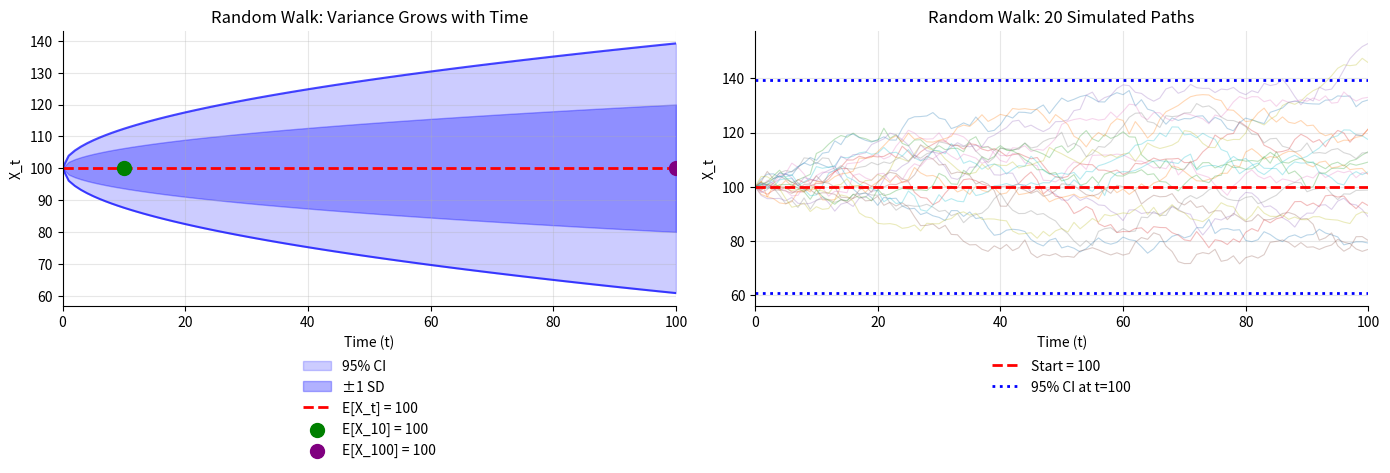

Reproduce this figure in Python. (Note: this script raises an exception after producing the figure.)
"""
TSA_ch1_ex2_random_walk
=======================
Seminar Exercise 2: Random Walk Properties

Problem: X_t = X_{t-1} + ε_t where ε_t ~ WN(0, 4), X_0 = 100
Calculate E[X_10], Var(X_10), Cov(X_5, X_10), 95% CI for X_100
"""

import numpy as np
import matplotlib.pyplot as plt
from scipy import stats

# --- Standard chart style ---
plt.rcParams['figure.facecolor'] = 'none'
plt.rcParams['axes.facecolor'] = 'none'
plt.rcParams['savefig.facecolor'] = 'none'
plt.rcParams['savefig.transparent'] = True
plt.rcParams['axes.grid'] = False
plt.rcParams['axes.spines.top'] = False
plt.rcParams['axes.spines.right'] = False


# Given parameters
X_0 = 100          # Initial value
sigma_sq = 4       # Variance of white noise ε_t
sigma = np.sqrt(sigma_sq)

print("=" * 60)
print("RANDOM WALK PROPERTIES - Step by Step Solution")
print("=" * 60)
print("\nModel: X_t = X_{t-1} + ε_t")
print(f"where ε_t ~ WN(0, {sigma_sq}) and X_0 = {X_0}")
print()
print("Key formulas for random walk:")
print("  X_t = X_0 + ε_1 + ε_2 + ... + ε_t")
print("  E[X_t] = X_0")
print("  Var(X_t) = t × σ²")
print("  Cov(X_s, X_t) = min(s,t) × σ²  for s ≤ t")

# Part a: E[X_10]
print("\n" + "-" * 60)
print("a) Calculate E[X_10]")
print("-" * 60)
print("\nFor random walk (no drift):")
print("  E[X_t] = X_0  (constant for all t)")
print()
E_X_10 = X_0
print(f"  E[X_10] = {E_X_10}")
print()
print("Intuition: Best forecast is the starting value since")
print("ε_t has zero mean and shocks are unpredictable.")

# Part b: Var(X_10)
print("\n" + "-" * 60)
print("b) Calculate Var(X_10)")
print("-" * 60)
print("\nFor random walk:")
print("  X_10 = X_0 + ε_1 + ε_2 + ... + ε_10")
print()
print("Since ε_t are independent:")
print("  Var(X_10) = Var(ε_1) + Var(ε_2) + ... + Var(ε_10)")
print("           = 10 × σ²")
print(f"           = 10 × {sigma_sq}")

Var_X_10 = 10 * sigma_sq
print(f"           = {Var_X_10}")
print()
print(f"Standard deviation: SD(X_10) = √{Var_X_10} = {np.sqrt(Var_X_10):.2f}")

# Part c: Cov(X_5, X_10)
print("\n" + "-" * 60)
print("c) Calculate Cov(X_5, X_10)")
print("-" * 60)
print("\nNote: X_5 = X_0 + ε_1 + ... + ε_5")
print("      X_10 = X_0 + ε_1 + ... + ε_5 + ε_6 + ... + ε_10")
print()
print("Cov(X_5, X_10) = Cov(ε_1+...+ε_5, ε_1+...+ε_10)")
print("              = Var(ε_1) + ... + Var(ε_5)  (shared terms)")
print("              = 5 × σ²")
print(f"              = 5 × {sigma_sq}")

Cov_X5_X10 = 5 * sigma_sq
print(f"              = {Cov_X5_X10}")
print()
print("General formula: Cov(X_s, X_t) = min(s,t) × σ²")

# Part d: 95% CI for X_100
print("\n" + "-" * 60)
print("d) 95% Confidence Interval for X_100")
print("-" * 60)
print("\nFor random walk:")
print(f"  E[X_100] = {X_0}")
print(f"  Var(X_100) = 100 × {sigma_sq} = {100 * sigma_sq}")
print(f"  SD(X_100) = √{100 * sigma_sq} = {np.sqrt(100 * sigma_sq):.2f}")
print()
print("Assuming normal distribution (CLT applies):")
print("  95% CI = E[X_100] ± 1.96 × SD(X_100)")

E_X_100 = X_0
SD_X_100 = np.sqrt(100 * sigma_sq)
z_95 = 1.96

CI_lower = E_X_100 - z_95 * SD_X_100
CI_upper = E_X_100 + z_95 * SD_X_100

print(f"         = {E_X_100} ± 1.96 × {SD_X_100:.2f}")
print(f"         = {E_X_100} ± {z_95 * SD_X_100:.2f}")
print(f"         = [{CI_lower:.1f}, {CI_upper:.1f}]")

# Visualization
fig, axes = plt.subplots(1, 2, figsize=(14, 5))

# Left: Variance growth
ax1 = axes[0]
t_vals = np.arange(0, 101)
var_vals = t_vals * sigma_sq
sd_vals = np.sqrt(var_vals)

ax1.fill_between(t_vals, X_0 - 1.96*sd_vals, X_0 + 1.96*sd_vals,
                 alpha=0.2, color='blue', label='95% CI')
ax1.fill_between(t_vals, X_0 - sd_vals, X_0 + sd_vals,
                 alpha=0.3, color='blue', label='±1 SD')
ax1.axhline(y=X_0, color='red', linestyle='--', linewidth=2, label=f'E[X_t] = {X_0}')
ax1.plot(t_vals, X_0 + 1.96*sd_vals, 'b-', alpha=0.7)
ax1.plot(t_vals, X_0 - 1.96*sd_vals, 'b-', alpha=0.7)

# Mark specific points
ax1.scatter([10], [X_0], color='green', s=100, zorder=5, label=f'E[X_10] = {X_0}')
ax1.scatter([100], [X_0], color='purple', s=100, zorder=5, label=f'E[X_100] = {X_0}')

ax1.set_xlabel('Time (t)')
ax1.set_ylabel('X_t')
ax1.set_title('Random Walk: Variance Grows with Time')
ax1.legend(loc='upper center', bbox_to_anchor=(0.5, -0.15), frameon=False)
ax1.grid(True, alpha=0.3)
ax1.set_xlim(0, 100)

# Right: Simulated paths
ax2 = axes[1]
np.random.seed(42)
n_paths = 20
for i in range(n_paths):
    path = X_0 + np.cumsum(np.random.normal(0, sigma, 100))
    path = np.insert(path, 0, X_0)
    ax2.plot(t_vals, path, alpha=0.3, linewidth=0.8)

ax2.axhline(y=X_0, color='red', linestyle='--', linewidth=2, label=f'Start = {X_0}')
ax2.axhline(y=CI_lower, color='blue', linestyle=':', linewidth=2)
ax2.axhline(y=CI_upper, color='blue', linestyle=':', linewidth=2, label=f'95% CI at t=100')

ax2.set_xlabel('Time (t)')
ax2.set_ylabel('X_t')
ax2.set_title('Random Walk: 20 Simulated Paths')
ax2.legend(loc='upper center', bbox_to_anchor=(0.5, -0.15), frameon=False)
ax2.grid(True, alpha=0.3)
ax2.set_xlim(0, 100)

plt.tight_layout()
plt.savefig('../../charts/ch1_seminar_ex2_random_walk.png', dpi=150, bbox_inches='tight', transparent=True)
plt.savefig('../../charts/ch1_seminar_ex2_random_walk.pdf', bbox_inches='tight', transparent=True)
plt.show()

print("\n" + "=" * 60)
print("FINAL ANSWERS:")
print("=" * 60)
print(f"a) E[X_10] = {E_X_10}")
print(f"b) Var(X_10) = {Var_X_10}")
print(f"c) Cov(X_5, X_10) = {Cov_X5_X10}")
print(f"d) 95% CI for X_100: [{CI_lower:.1f}, {CI_upper:.1f}]")

print("\n" + "=" * 60)
print("KEY INSIGHT:")
print("=" * 60)
print("""
Random walk uncertainty grows with time!
  - At t=10: 95% CI width = 2 × 1.96 × √40 ≈ 24.8
  - At t=100: 95% CI width = 2 × 1.96 × √400 ≈ 78.4

This is why random walks are non-stationary:
variance is NOT constant but depends on t.
""")
